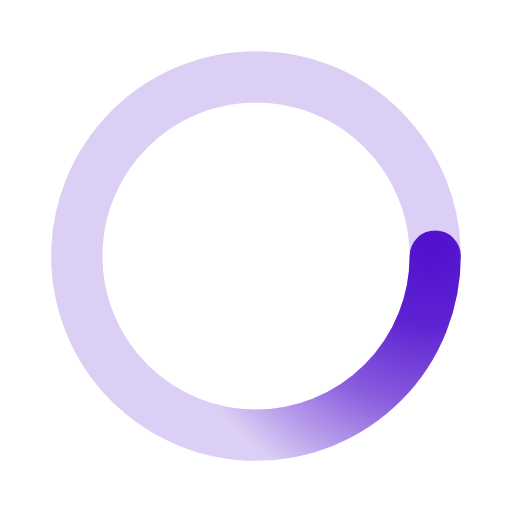
t = 0.00 s
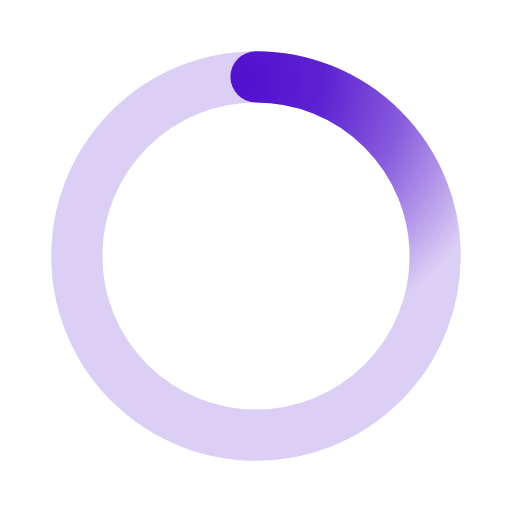
t = 0.50 s
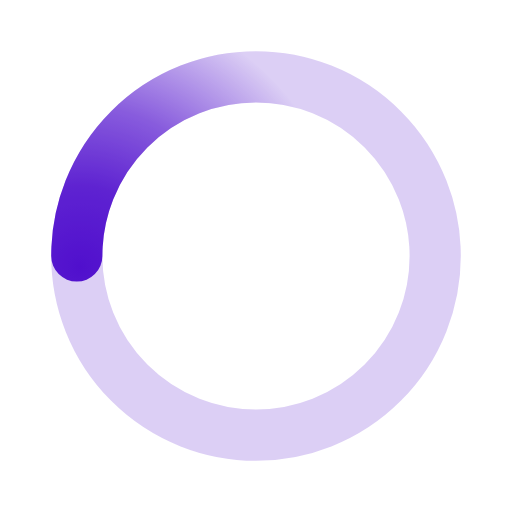
t = 1.00 s
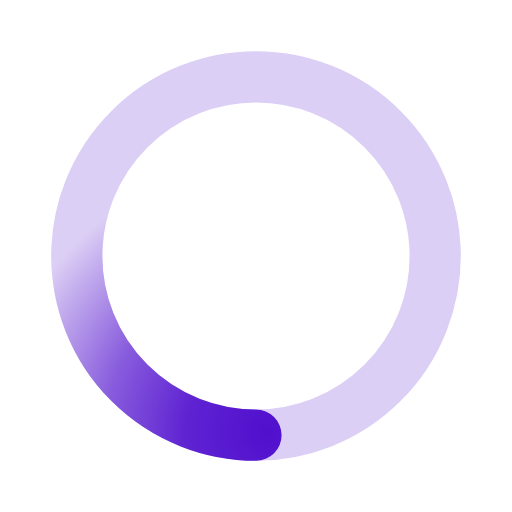
t = 1.50 s

The animated SVG that drew these frames (rendered in a browser with its animation timeline set to each time). Animation: 1 SMIL element (animateTransform=1); one cycle of 2.00 s, repeats indefinitely.

﻿<svg xmlns='http://www.w3.org/2000/svg' viewBox='0 0 200 200'><radialGradient id='a12' cx='.66' fx='.66' cy='.3125' fy='.3125' gradientTransform='scale(1.5)'><stop offset='0' stop-color='#5110CE'></stop><stop offset='.3' stop-color='#5110CE' stop-opacity='.9'></stop><stop offset='.6' stop-color='#5110CE' stop-opacity='.6'></stop><stop offset='.8' stop-color='#5110CE' stop-opacity='.3'></stop><stop offset='1' stop-color='#5110CE' stop-opacity='0'></stop></radialGradient><circle transform-origin='center' fill='none' stroke='url(#a12)' stroke-width='20' stroke-linecap='round' stroke-dasharray='200 1000' stroke-dashoffset='0' cx='100' cy='100' r='70'><animateTransform type='rotate' attributeName='transform' calcMode='spline' dur='2' values='360;0' keyTimes='0;1' keySplines='0 0 1 1' repeatCount='indefinite'></animateTransform></circle><circle transform-origin='center' fill='none' opacity='.2' stroke='#5110CE' stroke-width='20' stroke-linecap='round' cx='100' cy='100' r='70'></circle></svg>